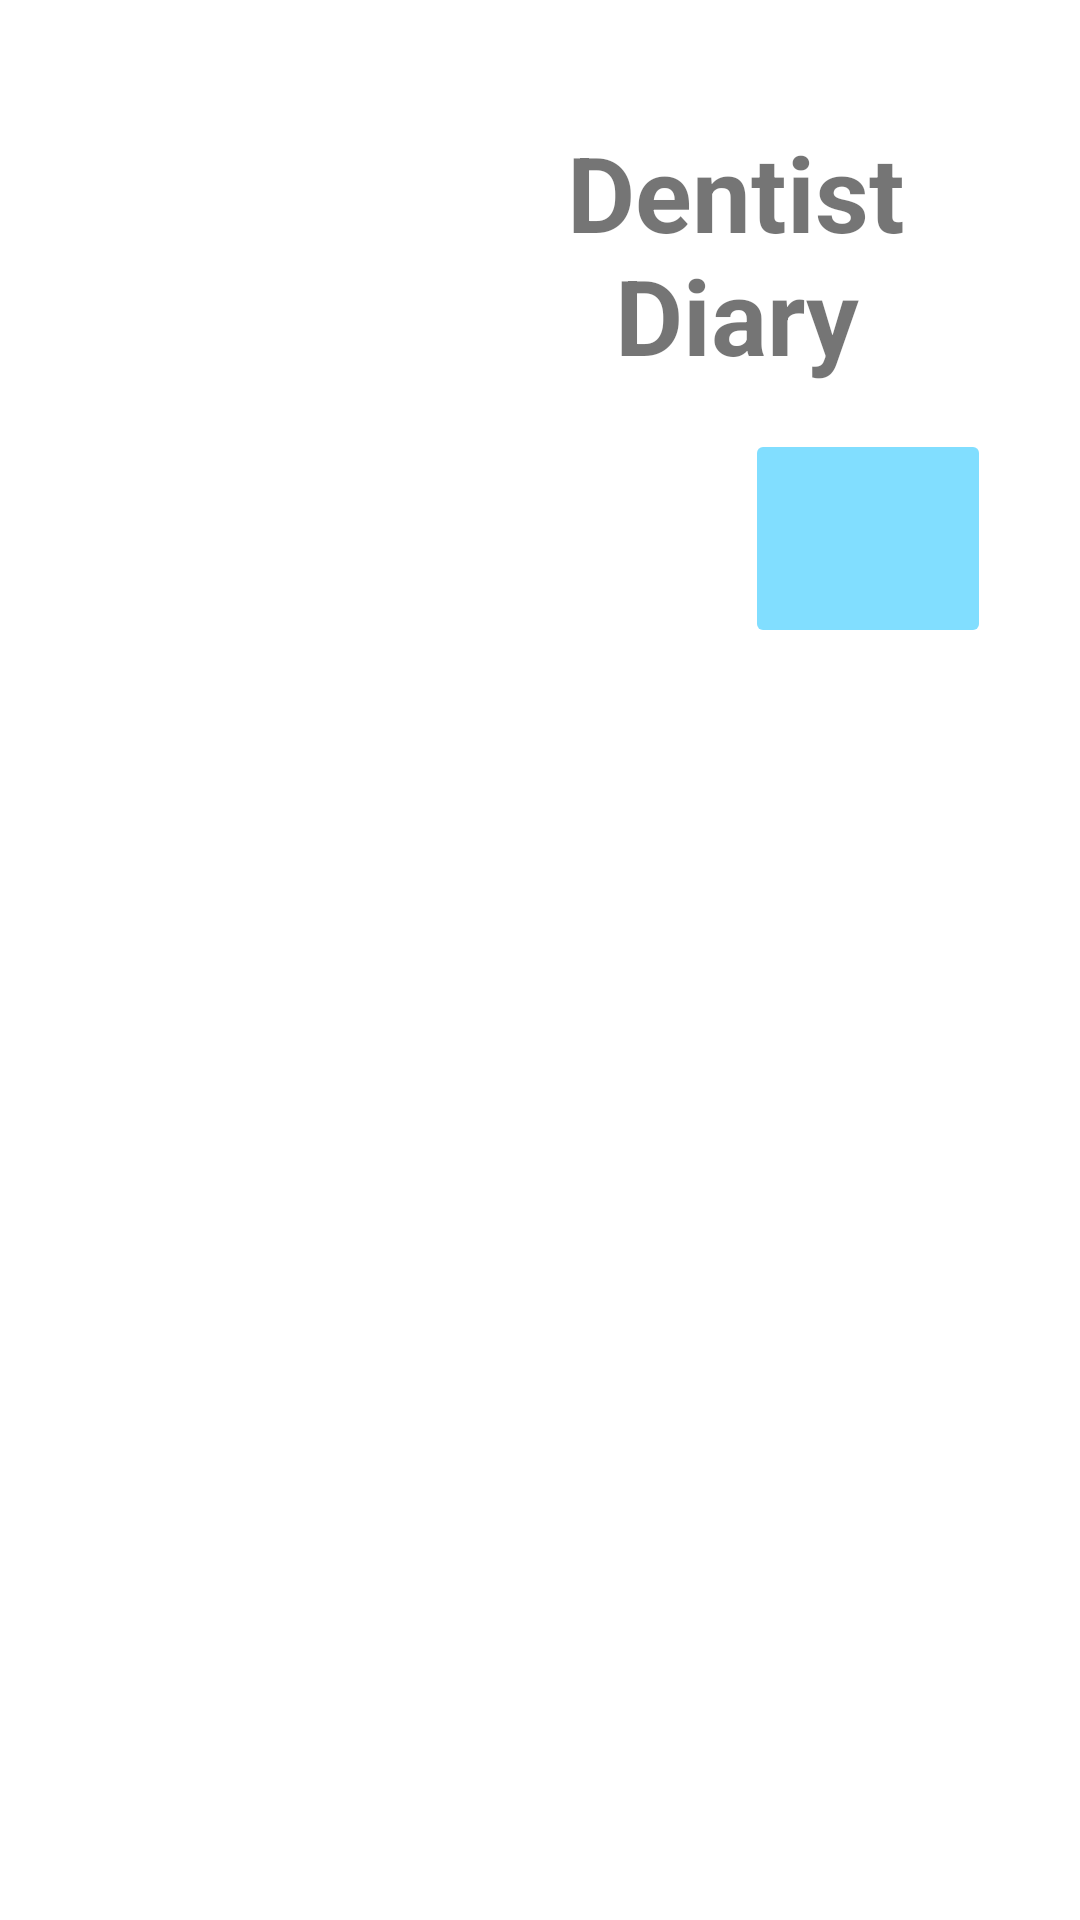

Reconstruct the res/layout file that produces this screen, plus the resources it refers to.
<!-- AndroidManifest.xml: application theme Theme.OPSC7312PoEPart2Code -->
<!-- res/layout/fragment_notifications_dentist.xml -->
<?xml version="1.0" encoding="utf-8"?>
<FrameLayout xmlns:android="http://schemas.android.com/apk/res/android"
    xmlns:app="http://schemas.android.com/apk/res-auto"
    xmlns:tools="http://schemas.android.com/tools"
    android:layout_width="match_parent"
    android:layout_height="match_parent"
    tools:context=".ui.notifications_dentist.NotificationsDentistFragment">

    <androidx.constraintlayout.widget.ConstraintLayout
        android:layout_width="match_parent"
        android:layout_height="match_parent">

        <ImageButton
            android:id="@+id/ibtnHome"
            android:layout_width="82dp"
            android:layout_height="73dp"
            android:backgroundTint="@color/lightblue"
            android:scaleType="fitCenter"
            android:src="@drawable/home"
            app:layout_constraintBottom_toBottomOf="parent"
            app:layout_constraintEnd_toEndOf="parent"
            app:layout_constraintHorizontal_bias="0.893"
            app:layout_constraintStart_toStartOf="parent"
            app:layout_constraintTop_toTopOf="parent"
            app:layout_constraintVertical_bias="0.252" />

        <ImageView
            android:id="@+id/iLogo"
            android:layout_width="197dp"
            android:layout_height="181dp"
            android:src="@drawable/icon"
            app:layout_constraintBottom_toBottomOf="parent"
            app:layout_constraintEnd_toEndOf="parent"
            app:layout_constraintHorizontal_bias="0.0"
            app:layout_constraintStart_toStartOf="parent"
            app:layout_constraintTop_toTopOf="parent"
            app:layout_constraintVertical_bias="0.029" />

        <TextView
            android:id="@+id/txtAppName"
            android:layout_width="174dp"
            android:layout_height="98dp"
            android:text="Dentist Diary"
            android:textAlignment="center"
            android:textSize="35sp"
            android:textStyle="bold"
            app:layout_constraintBottom_toBottomOf="parent"
            app:layout_constraintEnd_toEndOf="parent"
            app:layout_constraintHorizontal_bias="0.852"
            app:layout_constraintStart_toStartOf="parent"
            app:layout_constraintTop_toTopOf="parent"
            app:layout_constraintVertical_bias="0.075" />

  </androidx.constraintlayout.widget.ConstraintLayout>
</FrameLayout>
<!-- resources referenced by this layout -->
<resources>
  <color name="lightblue">#81DEFF</color>
  <style name="Theme.OPSC7312PoEPart2Code" parent="Theme.MaterialComponents.DayNight.NoActionBar">
          
          <item name="colorPrimary">@color/purple_500</item>
          <item name="colorPrimaryVariant">@color/purple_700</item>
          <item name="colorOnPrimary">@color/white</item>
          
          <item name="colorSecondary">@color/teal_200</item>
          <item name="colorSecondaryVariant">@color/teal_700</item>
          <item name="colorOnSecondary">@color/black</item>
          
          <item name="android:statusBarColor">?attr/colorPrimaryVariant</item>
          
      </style>
  <color name="purple_500">#FF6200EE</color>
  <color name="purple_700">#FF3700B3</color>
  <color name="white">#FFFFFFFF</color>
  <color name="teal_200">#FF03DAC5</color>
  <color name="teal_700">#FF018786</color>
  <color name="black">#FF000000</color>
</resources>
